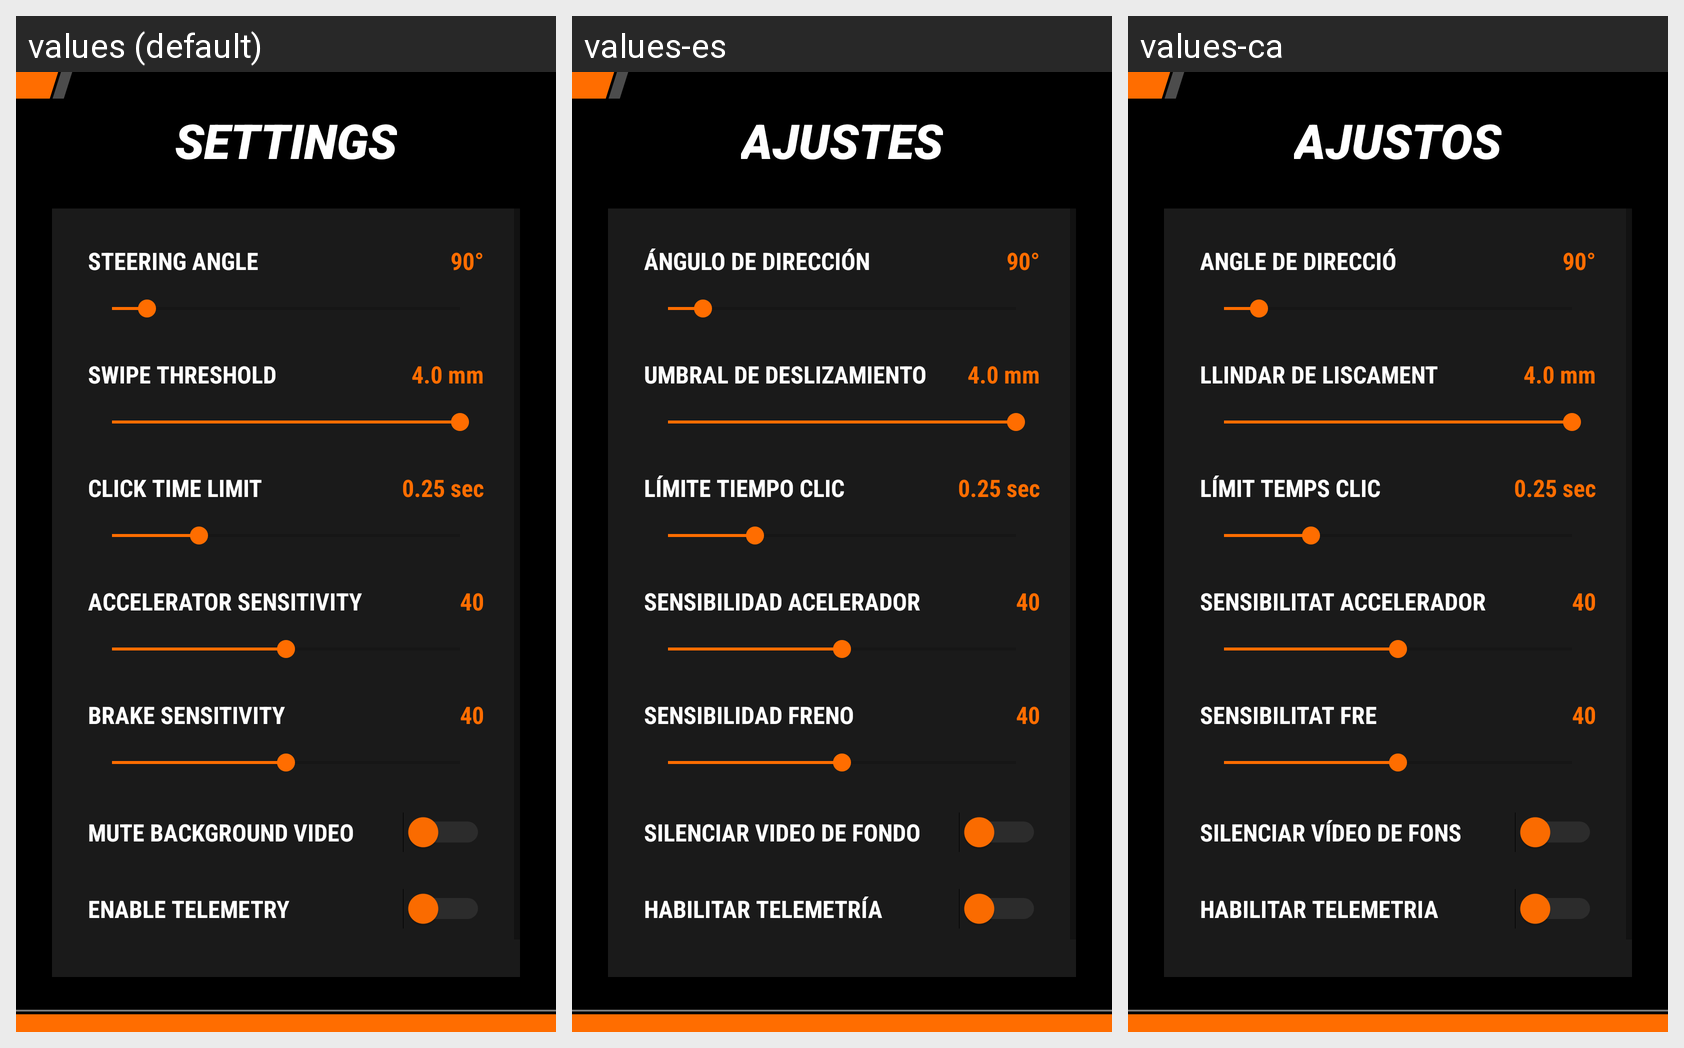

This grid shows one Android layout under several languages. Give, for every string resource on the screen, its name, the default text and each shown locale's text.
Android screen res/layout/activity_settings.xml rendered under 3 locales, left to right: values (default), values-es, values-ca. Device: Nexus 5 (rendered at 1080×1920; each locale shown at half size, 540×960, under a caption strip naming it); theme AppTheme.
Strings drawn on this screen, with the default value and each locale's value (text and hints the layout hard-codes, and strings that could not be matched under every locale, appear in the picture but are not listed):

title_settings
  values: SETTINGS
  values-es: AJUSTES
  values-ca: AJUSTOS

label_steering_angle
  values: STEERING ANGLE
  values-es: ÁNGULO DE DIRECCIÓN
  values-ca: ANGLE DE DIRECCIÓ

label_swipe_threshold
  values: SWIPE THRESHOLD
  values-es: UMBRAL DE DESLIZAMIENTO
  values-ca: LLINDAR DE LISCAMENT

label_click_time_limit
  values: CLICK TIME LIMIT
  values-es: LÍMITE TIEMPO CLIC
  values-ca: LÍMIT TEMPS CLIC

label_accel_sens
  values: ACCELERATOR SENSITIVITY
  values-es: SENSIBILIDAD ACELERADOR
  values-ca: SENSIBILITAT ACCELERADOR

label_brake_sens
  values: BRAKE SENSITIVITY
  values-es: SENSIBILIDAD FRENO
  values-ca: SENSIBILITAT FRE

checkbox_mute_bg
  values: MUTE BACKGROUND VIDEO
  values-es: SILENCIAR VIDEO DE FONDO
  values-ca: SILENCIAR VÍDEO DE FONS

checkbox_enable_telemetry
  values: ENABLE TELEMETRY
  values-es: HABILITAR TELEMETRÍA
  values-ca: HABILITAR TELEMETRIA
